Dataset: dataset-image (GitHub, littlechicken139/Three-Stage-Cervical-TCT-Smear-Detection-Framework). Classes: epithelial cell, HSIL high-grade squamous intraepithelial lesion, koilocyte, lymphocyte, middle layer cell, neutrophil, tri.

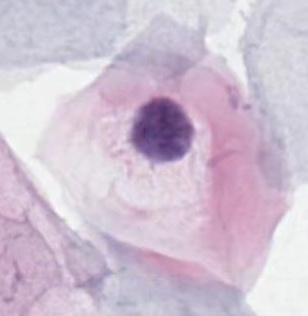
Label: koilocyte

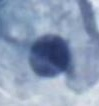
Label: epithelial cell

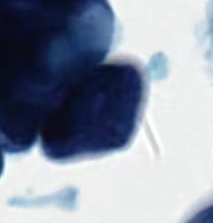
Label: HSIL high-grade squamous intraepithelial lesion

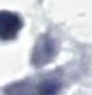
Label: tri

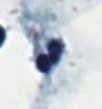
Label: neutrophil

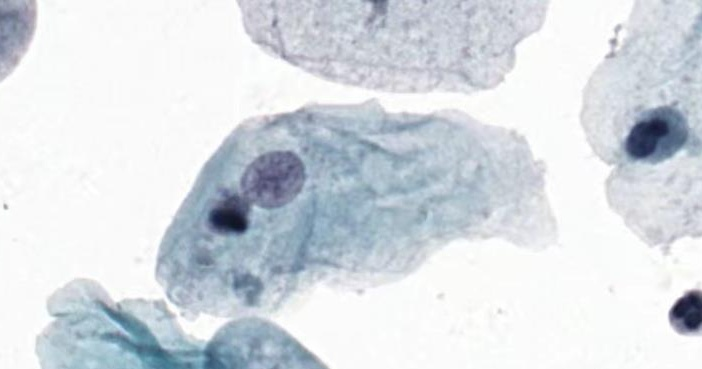
Label: middle layer cell
